The GitHub repository JothiSakthi24/Vignomungo contains a labelled image folder "Vignomungo" with 5 categories: cercospora leaf spot, healthy, insect damage, leaf crinkle, yellow mosaic. Examples follow, each with its label.

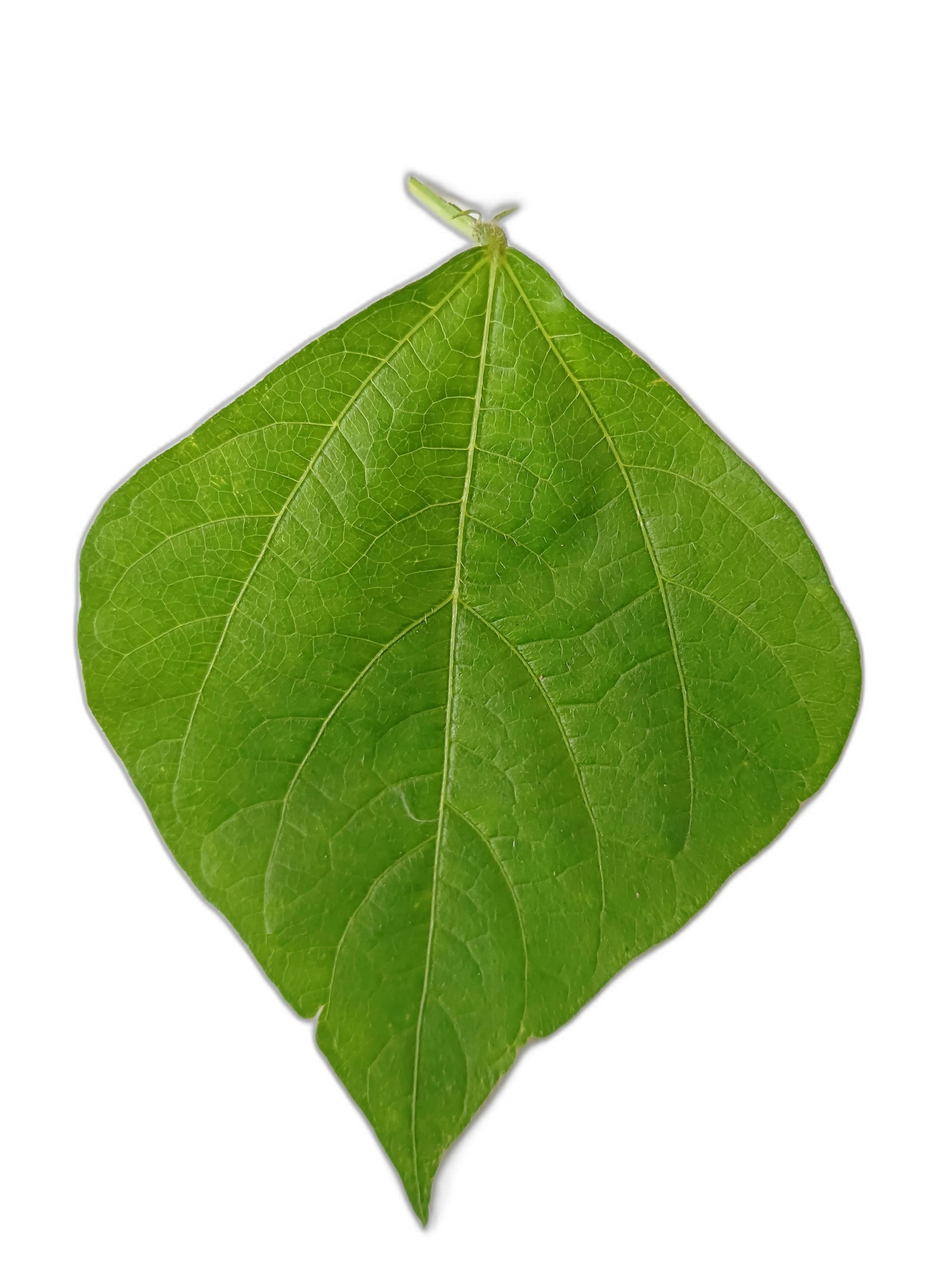
Label: healthy

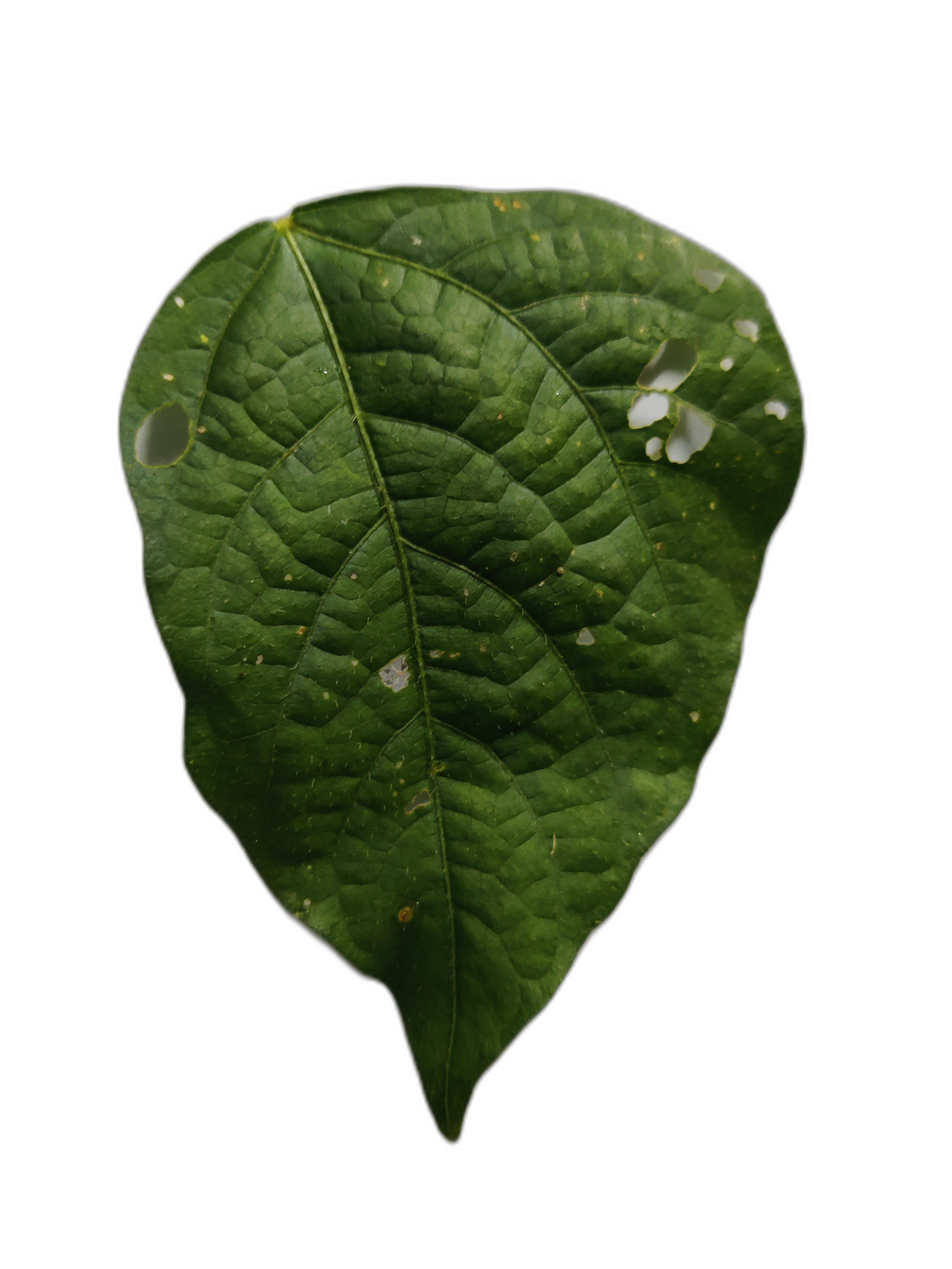
Label: cercospora leaf spot

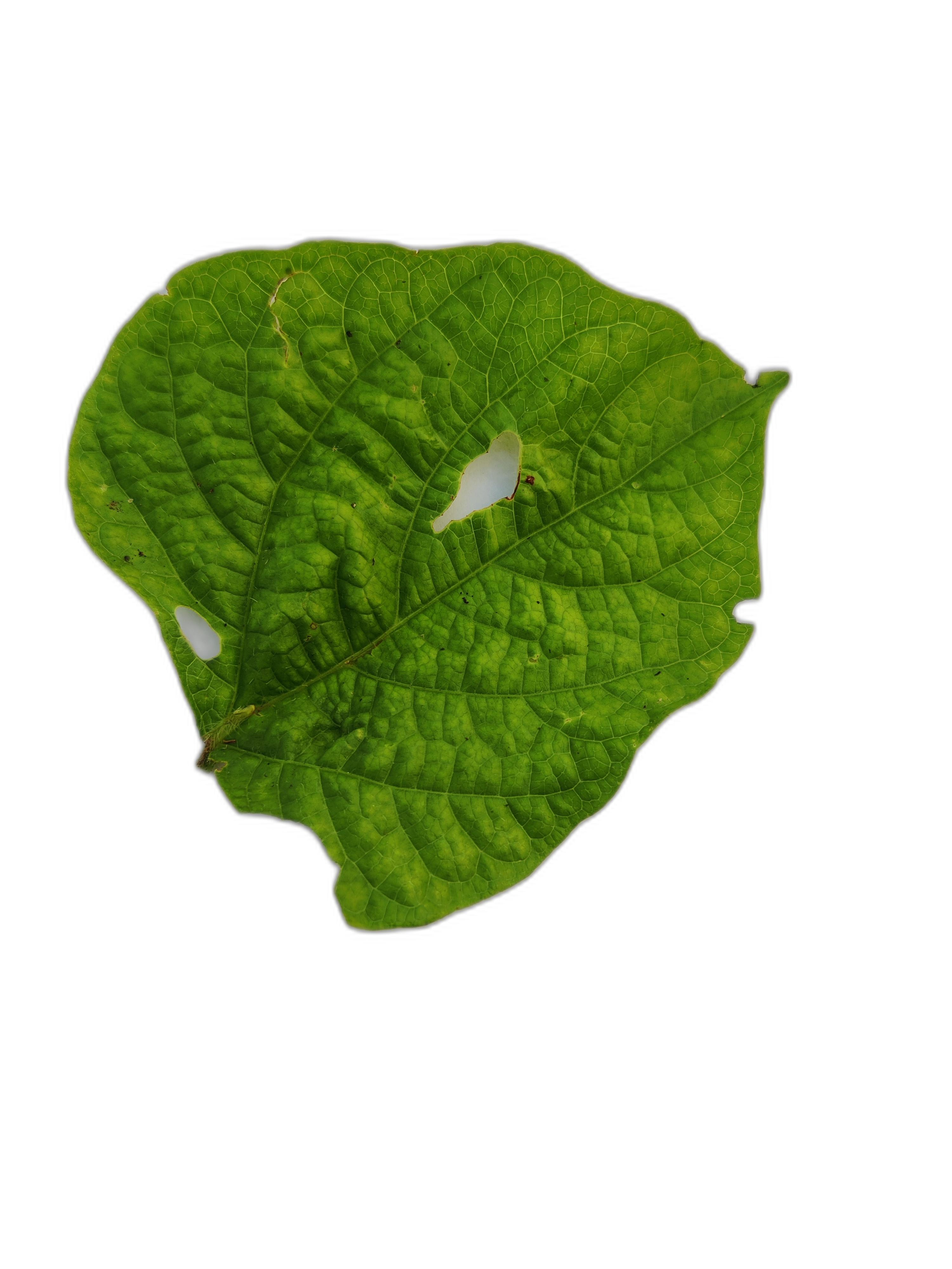
Label: leaf crinkle

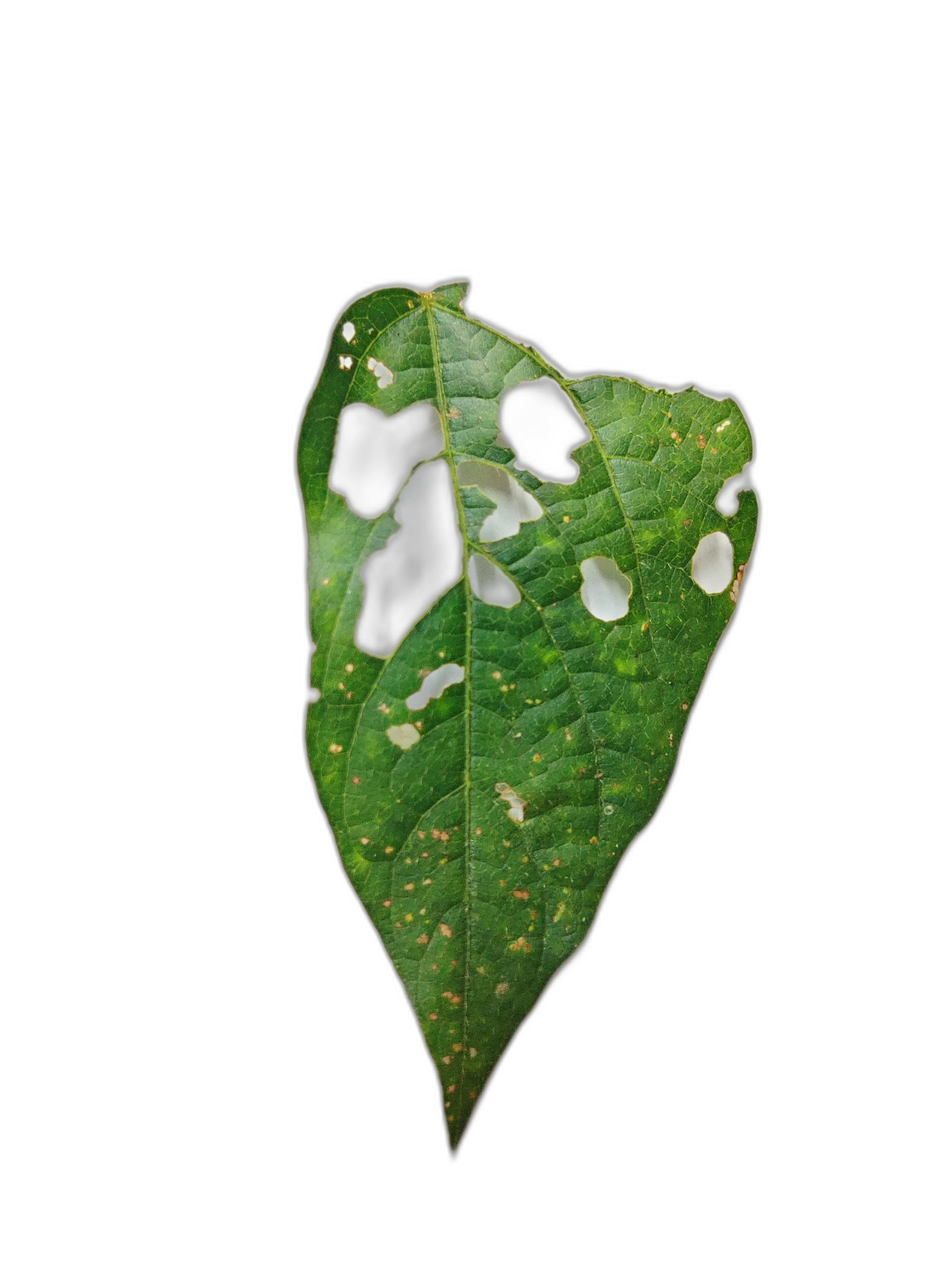
Label: cercospora leaf spot

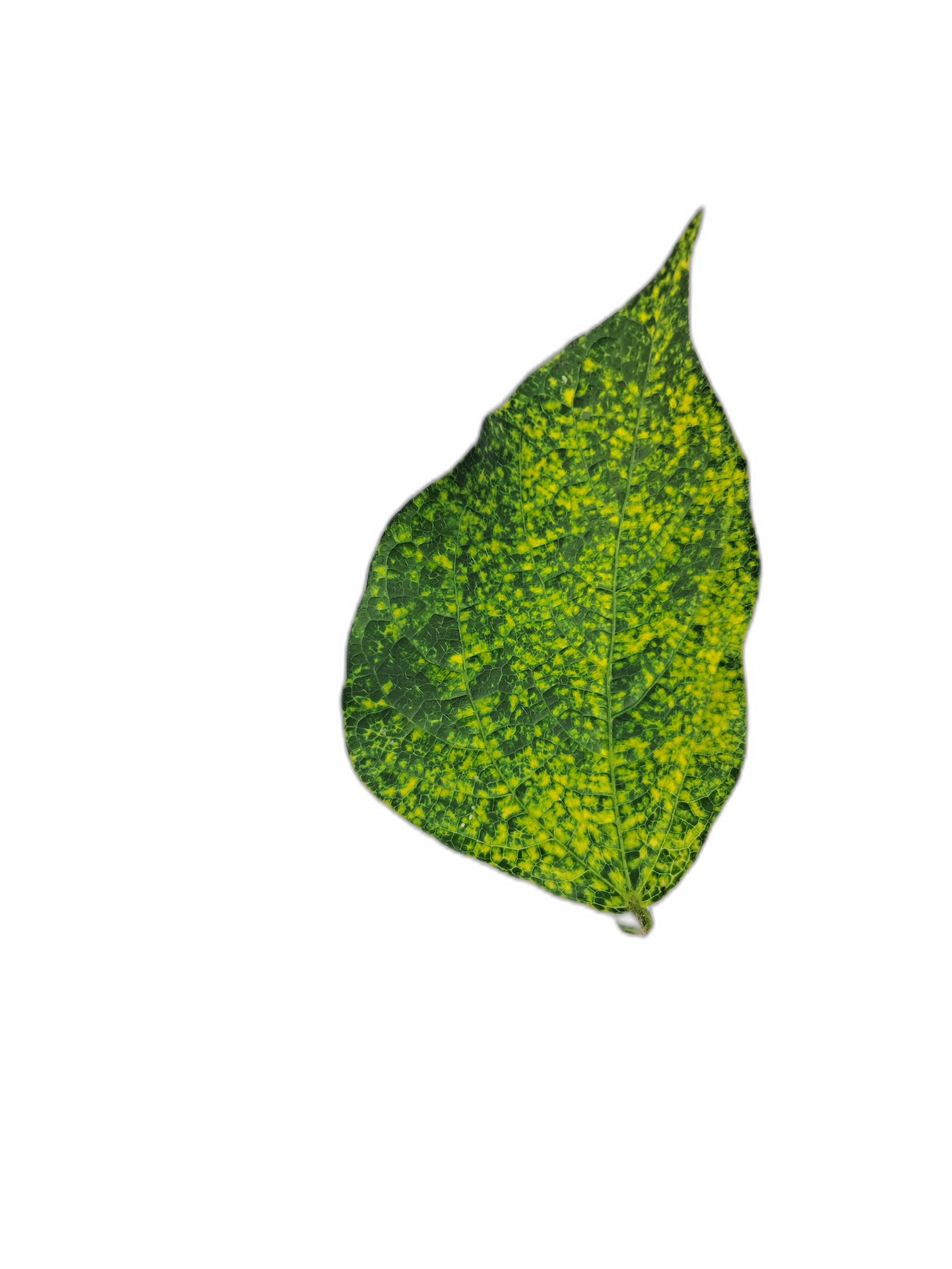
Label: yellow mosaic

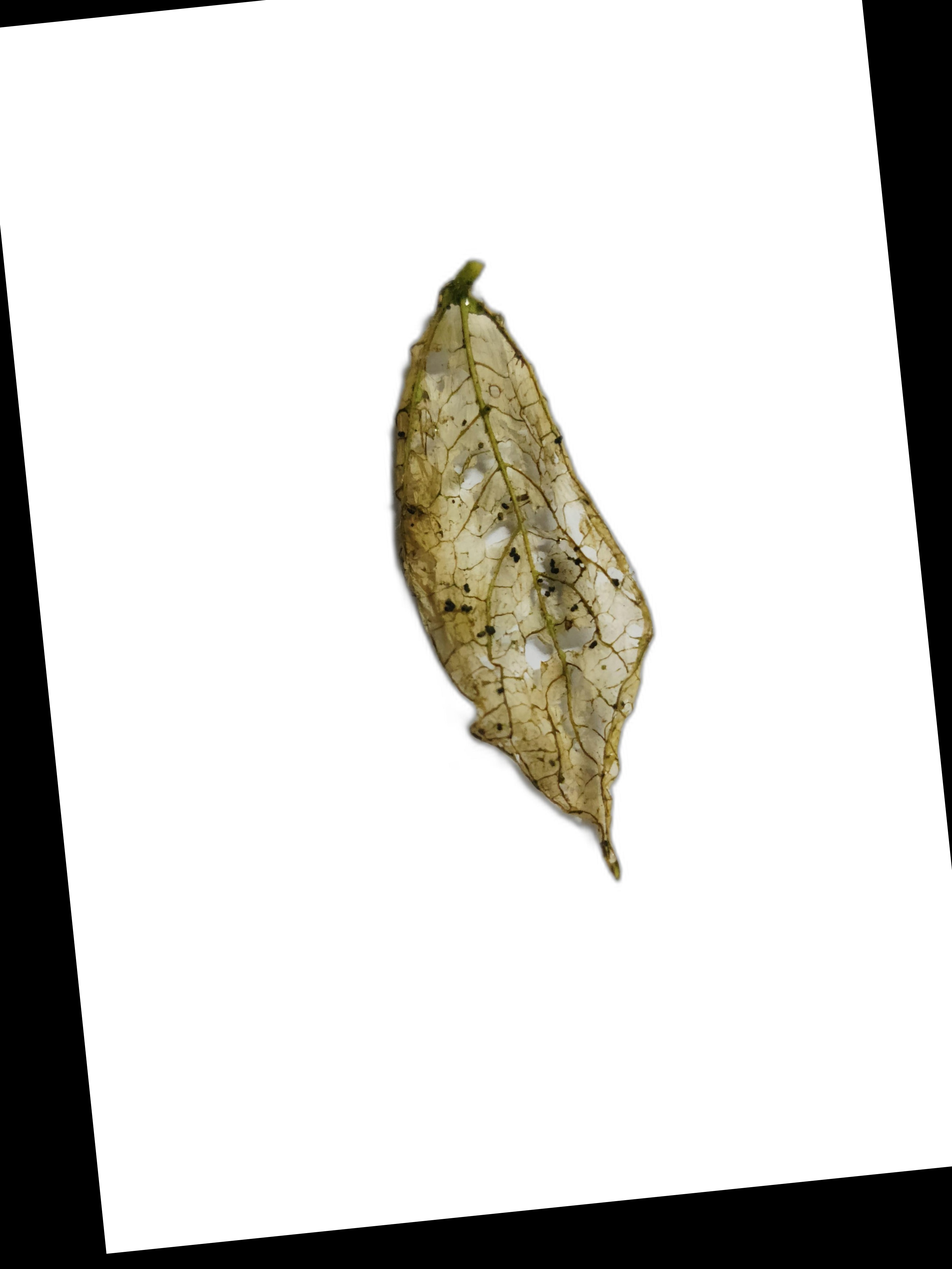
Label: insect damage
